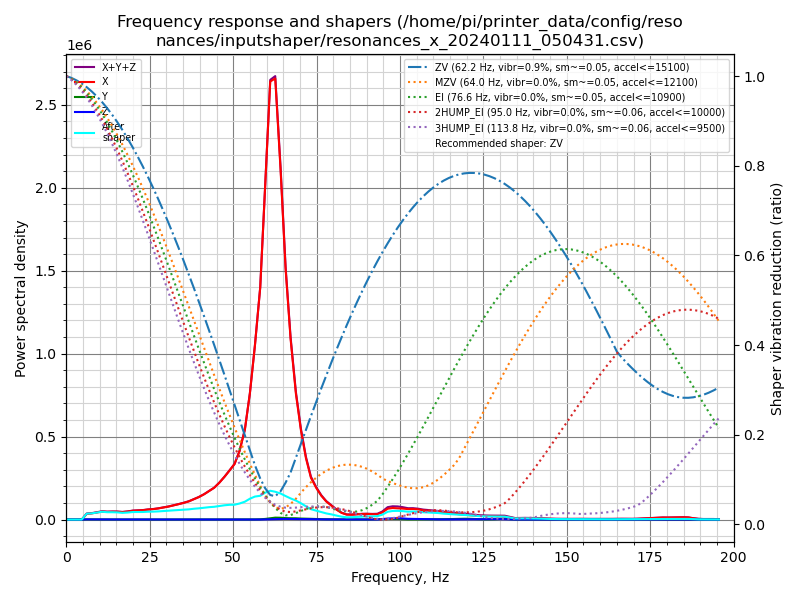

The data file committed next to this chart (first rows):
freq, psd_x, psd_y, psd_z, psd_xyz
0.0, 5.591e+04, 1.379e+03, 1.300e+03, 5.859e+04
1.5, 1.117e+05, 5.809e+03, 6.193e+03, 1.237e+05
3.1, 1.304e+05, 6.440e+03, 6.022e+03, 1.429e+05
4.6, 1.537e+05, 6.275e+03, 5.874e+03, 1.659e+05
6.1, 2.137e+05, 7.156e+03, 6.033e+03, 2.269e+05
7.6, 2.848e+05, 7.045e+03, 5.937e+03, 2.978e+05
9.2, 3.986e+05, 8.476e+03, 7.328e+03, 4.144e+05
10.7, 5.207e+05, 9.678e+03, 7.734e+03, 5.381e+05
12.2, 5.688e+05, 8.823e+03, 7.517e+03, 5.852e+05
13.8, 6.575e+05, 7.999e+03, 7.065e+03, 6.726e+05
15.3, 7.268e+05, 7.664e+03, 6.898e+03, 7.414e+05
16.8, 7.598e+05, 9.303e+03, 8.466e+03, 7.775e+05
18.3, 8.820e+05, 1.028e+04, 8.452e+03, 9.007e+05
19.9, 1.061e+06, 1.131e+04, 8.274e+03, 1.080e+06
21.4, 1.174e+06, 9.897e+03, 7.741e+03, 1.191e+06
22.9, 1.296e+06, 9.505e+03, 7.858e+03, 1.313e+06
24.4, 1.474e+06, 9.681e+03, 7.868e+03, 1.492e+06
26.0, 1.640e+06, 9.093e+03, 7.961e+03, 1.657e+06
27.5, 1.847e+06, 1.029e+04, 9.424e+03, 1.866e+06
29.0, 2.112e+06, 1.089e+04, 9.737e+03, 2.132e+06
30.6, 2.402e+06, 1.171e+04, 9.133e+03, 2.423e+06
32.1, 2.743e+06, 1.376e+04, 9.701e+03, 2.766e+06
33.6, 3.117e+06, 1.200e+04, 1.092e+04, 3.140e+06
35.1, 3.529e+06, 1.287e+04, 1.090e+04, 3.552e+06
36.7, 4.035e+06, 1.331e+04, 9.595e+03, 4.058e+06
38.2, 4.701e+06, 1.273e+04, 1.013e+04, 4.724e+06
39.7, 5.392e+06, 1.323e+04, 1.016e+04, 5.415e+06
41.3, 6.323e+06, 1.411e+04, 1.017e+04, 6.347e+06
42.8, 7.391e+06, 1.541e+04, 1.060e+04, 7.417e+06
44.3, 8.509e+06, 1.610e+04, 1.066e+04, 8.536e+06
45.8, 1.015e+07, 1.722e+04, 1.134e+04, 1.018e+07
47.4, 1.225e+07, 1.761e+04, 1.235e+04, 1.228e+07
48.9, 1.449e+07, 1.721e+04, 1.274e+04, 1.452e+07
50.4, 1.690e+07, 1.610e+04, 1.374e+04, 1.693e+07
51.9, 2.148e+07, 1.599e+04, 1.358e+04, 2.151e+07
53.5, 2.907e+07, 1.711e+04, 1.221e+04, 2.910e+07
55.0, 4.189e+07, 2.583e+04, 1.121e+04, 4.193e+07
56.5, 5.923e+07, 5.058e+04, 1.036e+04, 5.930e+07
58.1, 8.139e+07, 9.663e+04, 1.628e+04, 8.151e+07
59.6, 1.202e+08, 2.210e+05, 6.267e+04, 1.205e+08
61.1, 1.616e+08, 4.752e+05, 1.203e+05, 1.622e+08
62.6, 1.667e+08, 7.192e+05, 1.699e+05, 1.676e+08
64.2, 1.356e+08, 7.036e+05, 2.436e+05, 1.366e+08
65.7, 9.956e+07, 5.717e+05, 2.475e+05, 1.004e+08
67.2, 7.330e+07, 5.262e+05, 2.203e+05, 7.405e+07
68.8, 5.222e+07, 5.270e+05, 2.119e+05, 5.296e+07
70.3, 3.792e+07, 4.201e+05, 1.868e+05, 3.853e+07
71.8, 2.664e+07, 3.836e+05, 1.811e+05, 2.720e+07
73.3, 1.850e+07, 3.202e+05, 1.603e+05, 1.898e+07
74.9, 1.426e+07, 2.390e+05, 1.169e+05, 1.462e+07
76.4, 1.099e+07, 1.748e+05, 8.370e+04, 1.124e+07
77.9, 8.469e+06, 1.416e+05, 6.495e+04, 8.676e+06
79.5, 6.616e+06, 1.166e+05, 6.014e+04, 6.793e+06
81.0, 4.785e+06, 9.321e+04, 4.937e+04, 4.928e+06
82.5, 3.318e+06, 7.267e+04, 3.837e+04, 3.429e+06
84.0, 2.507e+06, 6.116e+04, 3.326e+04, 2.602e+06
85.6, 2.482e+06, 8.557e+04, 5.030e+04, 2.618e+06
87.1, 2.710e+06, 6.129e+04, 5.256e+04, 2.824e+06
88.6, 2.975e+06, 3.523e+04, 4.456e+04, 3.054e+06
90.1, 3.065e+06, 6.325e+04, 3.153e+04, 3.160e+06
... 69 more rows
